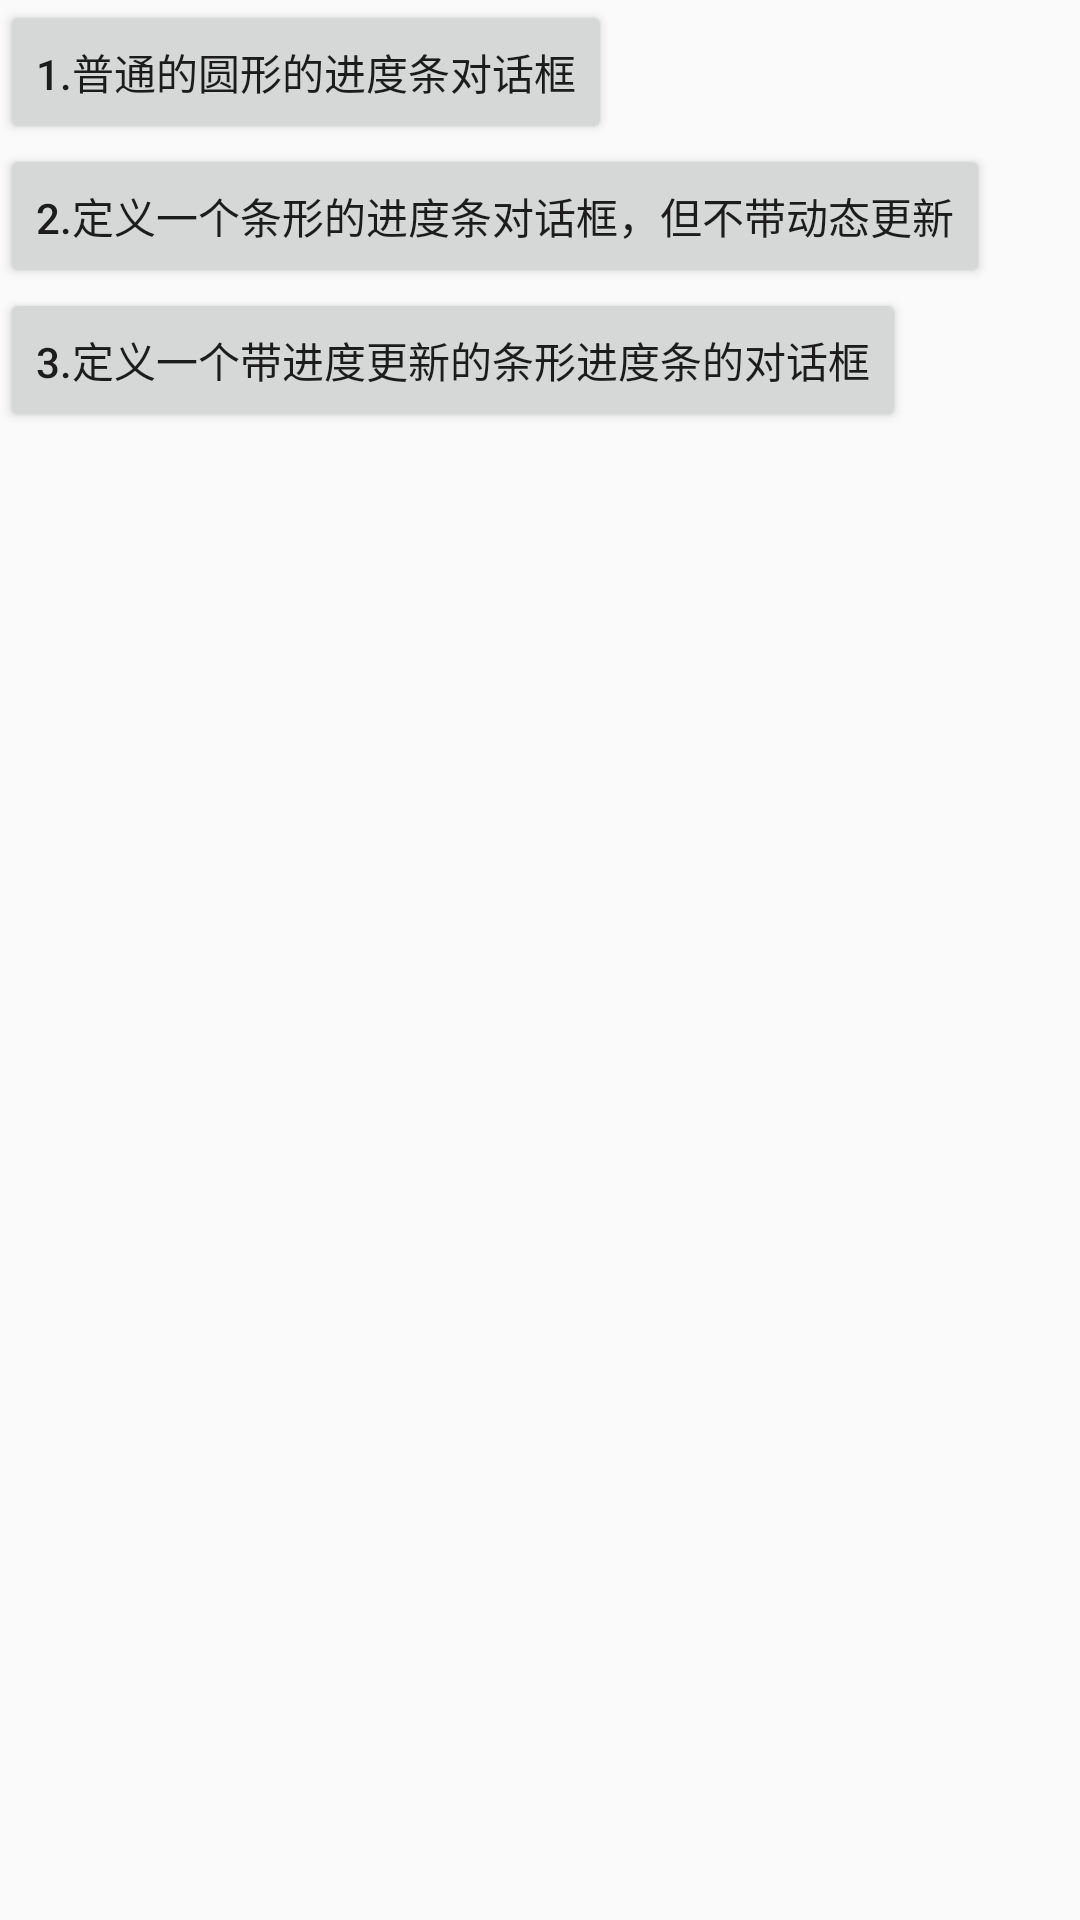

Here is an Android app screen rendered from its layout file. Give the layout XML and the strings, colors and styles it references.
<!-- AndroidManifest.xml: application theme AppTheme -->
<!-- res/layout/activity_main_dialog.xml -->
<LinearLayout xmlns:android="http://schemas.android.com/apk/res/android"
    xmlns:tools="http://schemas.android.com/tools"
    android:layout_width="match_parent"
    android:layout_height="match_parent"
    android:orientation="vertical"
    tools:context=".notification.MainActivityNotification">

    <Button
        android:id="@+id/btn_one"
        android:layout_width="wrap_content"
        android:layout_height="wrap_content"
        android:text="1.普通的圆形的进度条对话框" />

    <Button
        android:id="@+id/btn_two"
        android:layout_width="wrap_content"
        android:layout_height="wrap_content"
        android:text="2.定义一个条形的进度条对话框，但不带动态更新" />

    <Button
        android:id="@+id/btn_three"
        android:layout_width="wrap_content"
        android:layout_height="wrap_content"
        android:text="3.定义一个带进度更新的条形进度条的对话框" />

</LinearLayout>
<!-- resources referenced by this layout -->
<resources>
  <style name="AppTheme" parent="Theme.AppCompat.Light.DarkActionBar">
          
          <item name="colorPrimary">@color/colorPrimary</item>
          <item name="colorPrimaryDark">@color/colorPrimaryDark</item>
          <item name="colorAccent">@color/colorAccent</item>
      </style>
  <color name="colorPrimary">#008577</color>
  <color name="colorPrimaryDark">#00574B</color>
  <color name="colorAccent">#D81B60</color>
</resources>
